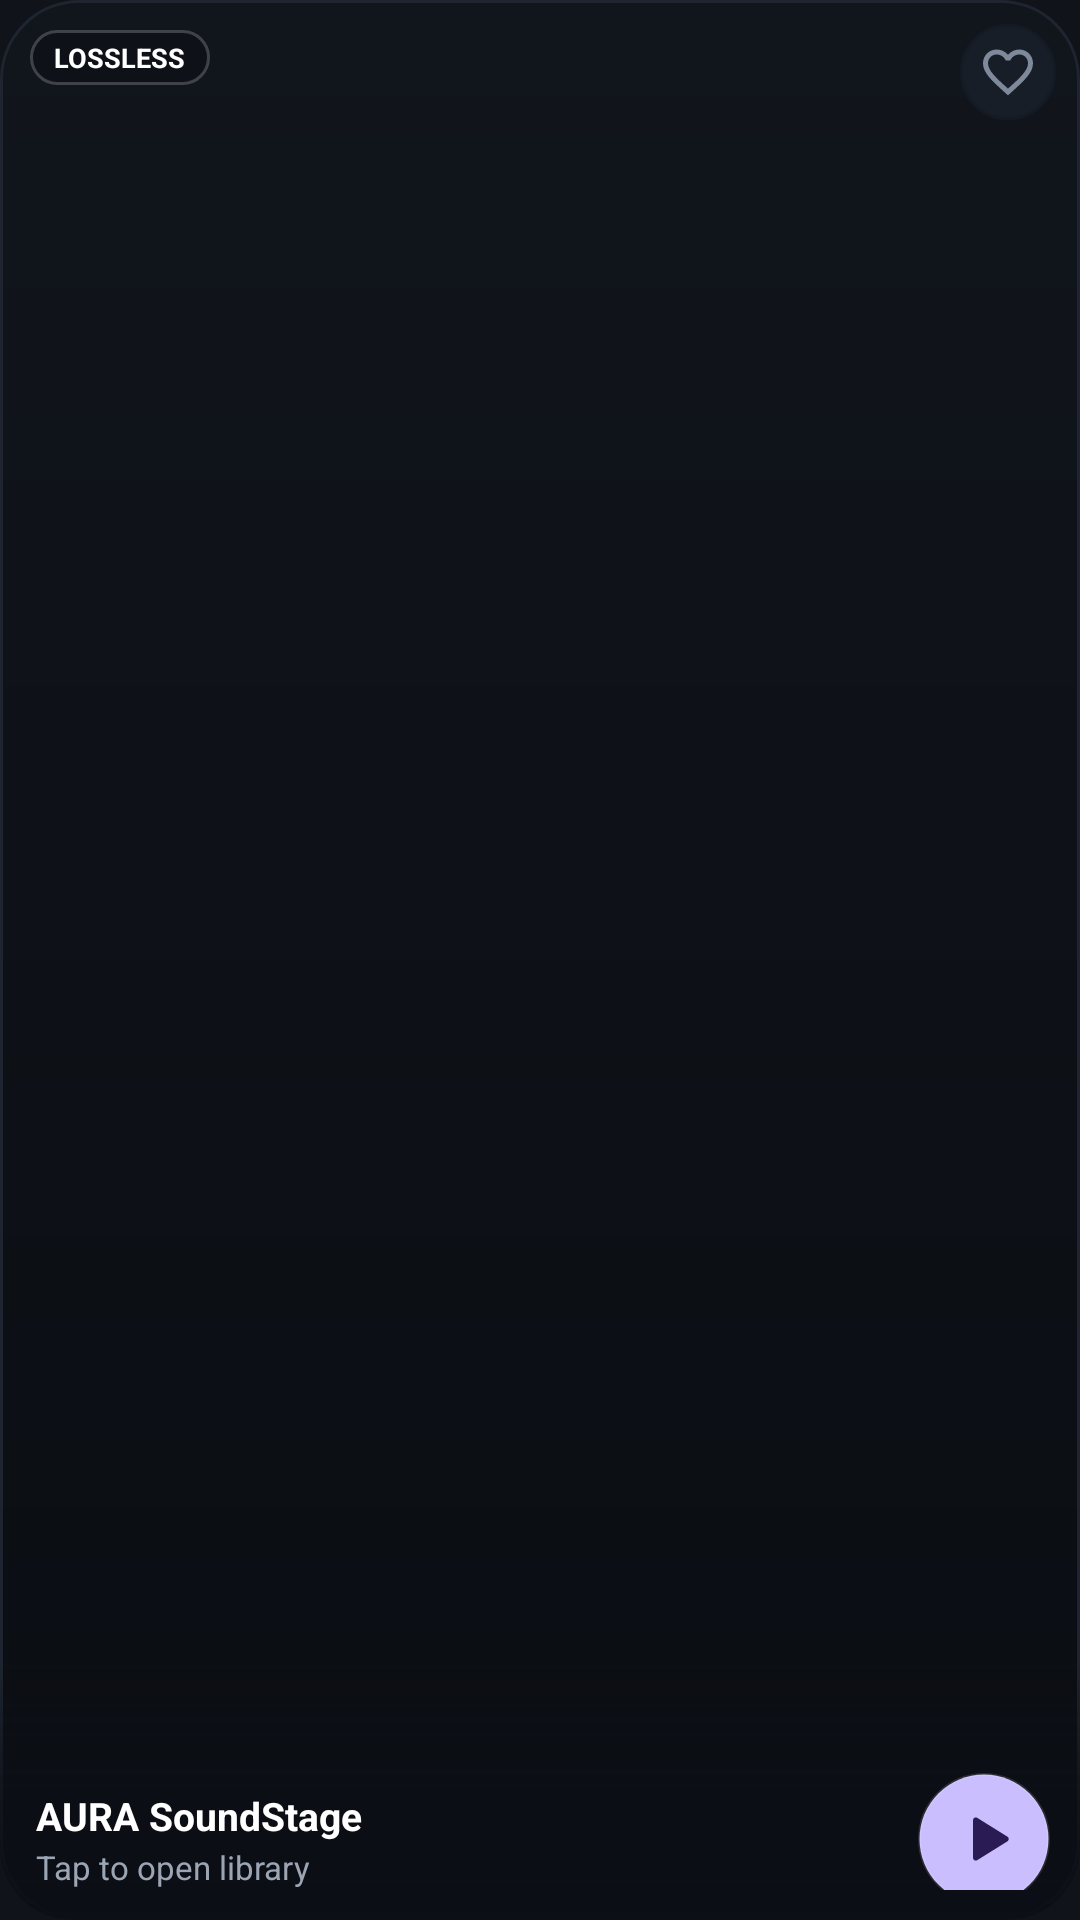

The Android layout XML behind this screen, and the referenced resources:
<!-- AndroidManifest.xml: application theme Theme.AURA -->
<!-- res/layout/widget_layout_small.xml -->
<?xml version="1.0" encoding="utf-8"?>
<FrameLayout xmlns:android="http://schemas.android.com/apk/res/android"
    android:id="@+id/widget_root"
    android:layout_width="match_parent"
    android:layout_height="match_parent"
    android:background="@drawable/widget_background">

    
    <ImageView
        android:id="@+id/widget_artwork"
        android:layout_width="match_parent"
        android:layout_height="match_parent"
        android:contentDescription="@string/app_name"
        android:scaleType="centerCrop"
        android:src="@drawable/aura_logo" />

    
    <View
        android:layout_width="match_parent"
        android:layout_height="88dp"
        android:layout_gravity="bottom"
        android:background="@drawable/widget_scrim_gradient" />

    
    <TextView
        android:id="@+id/widget_quality_badge"
        android:layout_width="wrap_content"
        android:layout_height="wrap_content"
        android:layout_gravity="top|start"
        android:layout_margin="10dp"
        android:background="@drawable/widget_pill_badge_bg"
        android:paddingStart="8dp"
        android:paddingTop="3dp"
        android:paddingEnd="8dp"
        android:paddingBottom="3dp"
        android:text="LOSSLESS"
        android:textColor="@color/widget_text_primary"
        android:textSize="9sp"
        android:textStyle="bold" />

    
    <ImageButton
        android:id="@+id/widget_btn_favorite"
        android:layout_width="32dp"
        android:layout_height="32dp"
        android:layout_gravity="top|end"
        android:layout_margin="8dp"
        android:background="@drawable/widget_button_control"
        android:contentDescription="@string/app_name"
        android:padding="6dp"
        android:scaleType="fitCenter"
        android:src="@drawable/ic_widget_heart" />

    
    <RelativeLayout
        android:layout_width="match_parent"
        android:layout_height="wrap_content"
        android:layout_gravity="bottom"
        android:paddingStart="12dp"
        android:paddingEnd="10dp"
        android:paddingBottom="10dp">

        <LinearLayout
            android:id="@+id/widget_text_container"
            android:layout_width="match_parent"
            android:layout_height="wrap_content"
            android:layout_centerVertical="true"
            android:layout_toStartOf="@id/widget_btn_play_pause"
            android:orientation="vertical"
            android:paddingEnd="8dp">

            <TextView
                android:id="@+id/widget_track_title"
                android:layout_width="match_parent"
                android:layout_height="wrap_content"
                android:ellipsize="end"
                android:maxLines="1"
                android:text="@string/widget_idle_title"
                android:textColor="@color/widget_text_primary"
                android:textSize="13sp"
                android:textStyle="bold" />

            <TextView
                android:id="@+id/widget_track_artist"
                android:layout_width="match_parent"
                android:layout_height="wrap_content"
                android:layout_marginTop="1dp"
                android:ellipsize="end"
                android:maxLines="1"
                android:text="@string/widget_idle_artist"
                android:textColor="@color/widget_text_secondary"
                android:textSize="11sp" />
        </LinearLayout>

        <ImageButton
            android:id="@+id/widget_btn_play_pause"
            android:layout_width="44dp"
            android:layout_height="44dp"
            android:layout_alignParentEnd="true"
            android:layout_centerVertical="true"
            android:background="@drawable/widget_button_play_pause"
            android:contentDescription="@string/widget_action_play_pause"
            android:padding="11dp"
            android:scaleType="fitCenter"
            android:src="@drawable/ic_widget_play" />
    </RelativeLayout>

</FrameLayout>
<!-- resources referenced by this layout -->
<resources>
  <color name="widget_text_primary">#FFFFFF</color>
  <color name="widget_text_secondary">#9BA5B4</color>
  <!-- drawable ic_widget_play (drawable) -->
  <vector xmlns:android="http://schemas.android.com/apk/res/android"
      android:width="28dp"
      android:height="28dp"
      android:viewportWidth="24"
      android:viewportHeight="24">
      <path
          android:fillColor="@color/widget_play_icon"
          android:pathData="M8,5.14v13.72a1,1 0,0 0,1.55 0.83l11-6.86a1,1 0,0 0,0 -1.66l-11-6.86A1,1 0,0 0,8 5.14z"/>
  </vector>
  <!-- drawable widget_background (drawable) -->
  <?xml version="1.0" encoding="utf-8"?>
  <shape xmlns:android="http://schemas.android.com/apk/res/android"
      android:shape="rectangle">
      <corners android:radius="26dp" />
      <gradient
          android:angle="270"
          android:startColor="@color/widget_background_start"
          android:endColor="@color/widget_background_end"
          android:type="linear" />
      <stroke
          android:width="1dp"
          android:color="@color/widget_border" />
  </shape>
  <!-- drawable widget_button_control (drawable) -->
  <?xml version="1.0" encoding="utf-8"?>
  <ripple xmlns:android="http://schemas.android.com/apk/res/android"
      android:color="#33FFFFFF">
      <item>
          <shape android:shape="oval">
              <solid android:color="@color/widget_control_bg" />
              <stroke
                  android:width="1dp"
                  android:color="@color/widget_border_subtle" />
          </shape>
      </item>
  </ripple>
  <!-- drawable widget_button_play_pause (drawable) -->
  <?xml version="1.0" encoding="utf-8"?>
  <ripple xmlns:android="http://schemas.android.com/apk/res/android"
      android:color="#4DFFFFFF">
      <item>
          <shape android:shape="oval">
              <solid android:color="@color/widget_play_bg" />
              <stroke
                  android:width="1dp"
                  android:color="#20FFFFFF" />
          </shape>
      </item>
  </ripple>
  <!-- drawable widget_pill_badge_bg (drawable) -->
  <?xml version="1.0" encoding="utf-8"?>
  <shape xmlns:android="http://schemas.android.com/apk/res/android"
      android:shape="rectangle">
      <corners android:radius="14dp" />
      <solid android:color="@color/widget_pill_bg" />
      <stroke
          android:width="1dp"
          android:color="@color/widget_pill_border" />
  </shape>
  <!-- drawable widget_scrim_gradient (drawable) -->
  <?xml version="1.0" encoding="utf-8"?>
  <shape xmlns:android="http://schemas.android.com/apk/res/android"
      android:shape="rectangle">
      <corners
          android:bottomLeftRadius="24dp"
          android:bottomRightRadius="24dp" />
      <gradient
          android:angle="270"
          android:startColor="#000B0E15"
          android:centerColor="#B30B0E15"
          android:endColor="#FA0B0E15"
          android:type="linear" />
  </shape>
  <string name="app_name">AURA</string>
  <string name="widget_action_play_pause">Play or Pause</string>
  <string name="widget_idle_artist">Tap to open library</string>
  <string name="widget_idle_title">AURA SoundStage</string>
  <style name="Theme.AURA" parent="android:Theme.Material.Light.NoActionBar">
          <item name="android:windowBackground">@color/aura_background</item>
          <item name="android:statusBarColor">#00000000</item>
          <item name="android:navigationBarColor">#00000000</item>
      </style>
  <color name="widget_control_secondary_tint">#7E8A9B</color>
  <color name="widget_play_icon">#2B1B54</color>
  <color name="widget_background_start">#11151C</color>
  <color name="widget_background_end">#0A0D12</color>
  <color name="widget_border">#1E2530</color>
  <color name="widget_control_bg">#181E27</color>
  <color name="widget_border_subtle">#151B24</color>
  <color name="widget_play_bg">#CABEFF</color>
  <color name="widget_pill_bg">#D90E1218</color>
  <color name="widget_pill_border">#33FFFFFF</color>
  <color name="aura_background">#10131A</color>
</resources>
